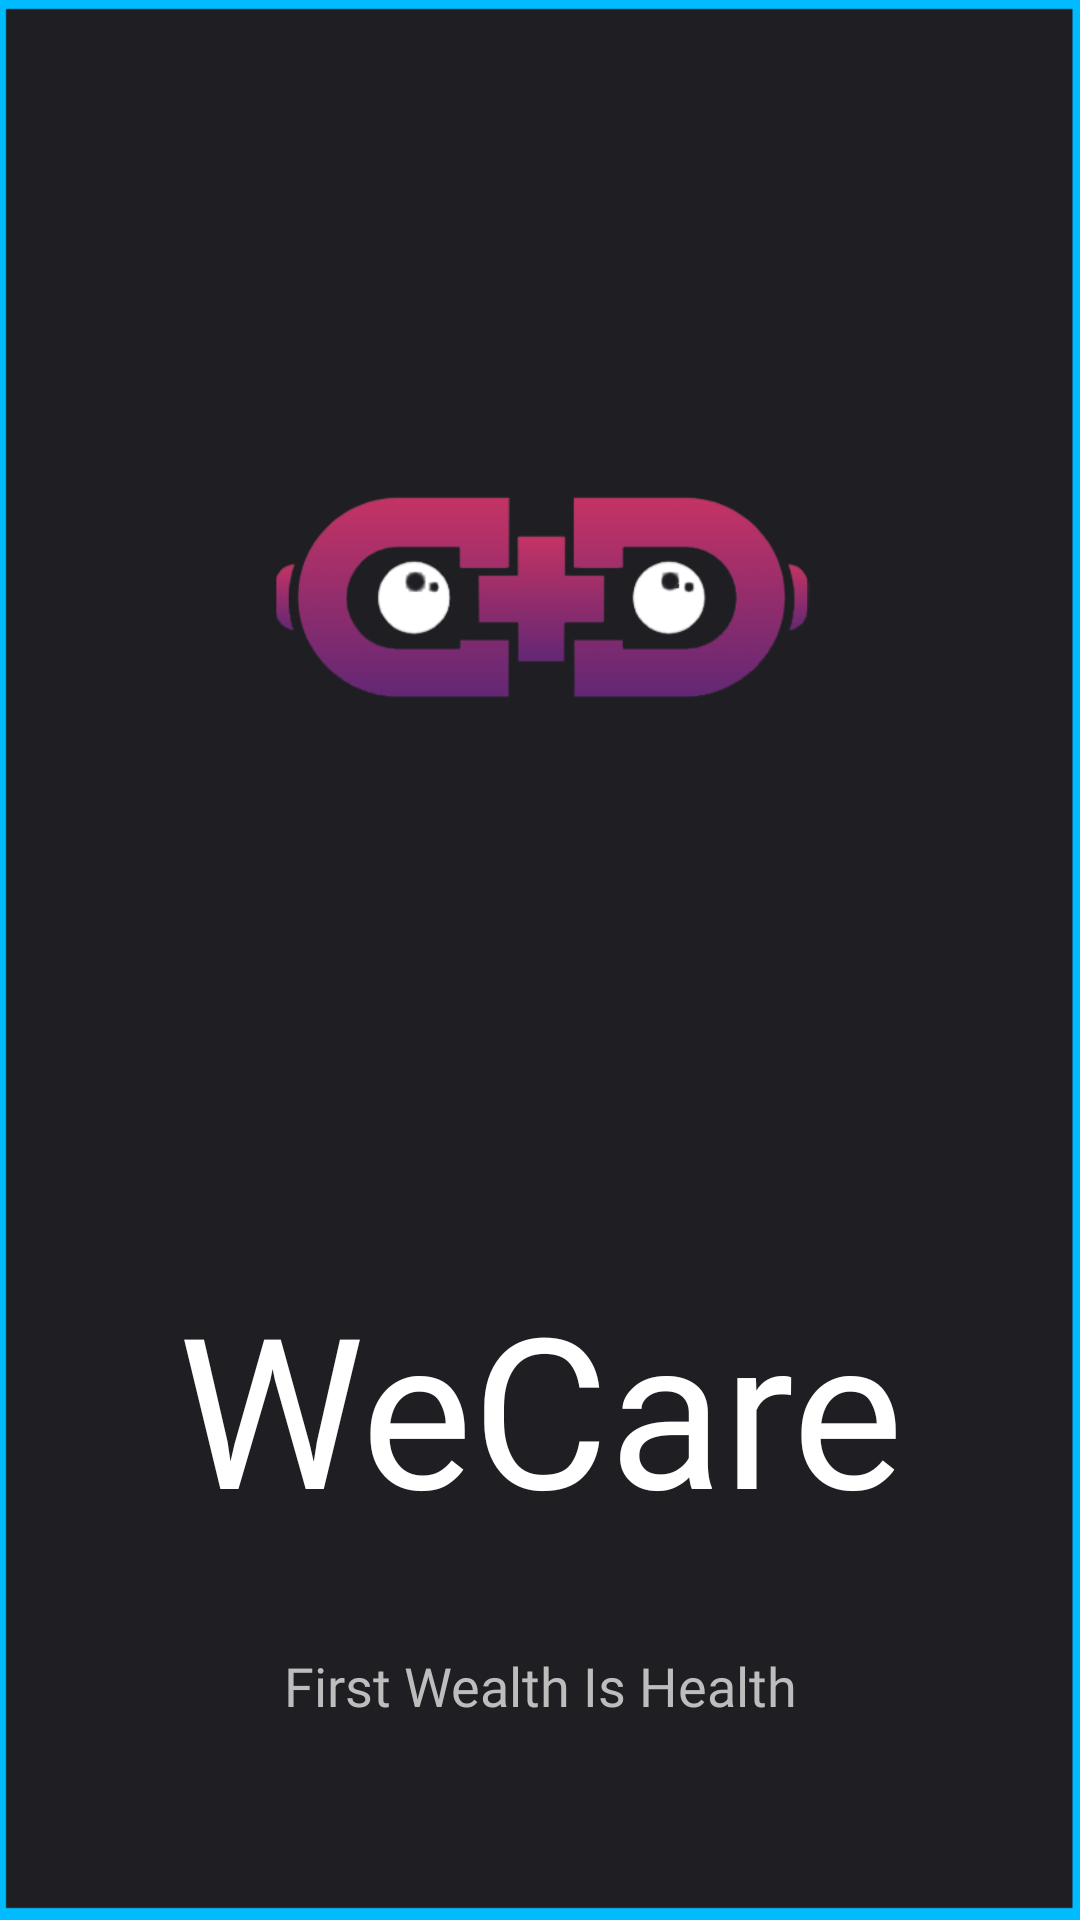

The Android layout XML behind this screen, and the referenced resources:
<!-- AndroidManifest.xml: application theme AppTheme -->
<!-- res/layout/activity_main.xml -->
<?xml version="1.0" encoding="utf-8"?>
<androidx.constraintlayout.widget.ConstraintLayout xmlns:android="http://schemas.android.com/apk/res/android"
    xmlns:app="http://schemas.android.com/apk/res-auto"
    xmlns:tools="http://schemas.android.com/tools"
    android:layout_width="match_parent"
    android:layout_height="match_parent"
    tools:context=".MainActivity"
    android:background="@drawable/bkground">

    <ImageView
        android:id="@+id/imageView"
        android:layout_width="187dp"
        android:layout_height="290dp"
        android:layout_marginStart="10dp"
        android:layout_marginTop="32dp"
        android:layout_marginEnd="10dp"
        android:layout_marginBottom="32dp"
        android:src="@drawable/logo"
        android:transitionName="logo_image"
        app:layout_constraintBottom_toTopOf="@+id/textView"
        app:layout_constraintEnd_toEndOf="parent"
        app:layout_constraintStart_toStartOf="parent"
        app:layout_constraintTop_toTopOf="parent" />

    <TextView
        android:id="@+id/textView"
        android:layout_width="0dp"
        android:layout_height="wrap_content"
        android:text="WeCare"
        android:textAlignment="center"
        android:textSize="70sp"
        android:transitionName="logo_text"
        app:layout_constraintBottom_toTopOf="@+id/textView2"
        app:layout_constraintEnd_toEndOf="parent"
        app:layout_constraintHorizontal_bias="0.0"
        app:layout_constraintStart_toStartOf="parent"
        app:layout_constraintTop_toBottomOf="@+id/imageView"
        android:textColor="#fff"
        android:fontFamily="@font/ff"/>

    <TextView
        android:fontFamily="@font/ff"
        android:textColor="#BDBDBD"
        android:id="@+id/textView2"
        android:layout_width="wrap_content"
        android:layout_height="wrap_content"
        android:layout_marginBottom="32dp"
        android:text="First Wealth Is Health"
        android:textAlignment="center"
        android:textSize="18sp"
        app:layout_constraintBottom_toBottomOf="parent"
        app:layout_constraintEnd_toEndOf="parent"
        app:layout_constraintStart_toStartOf="parent"
        app:layout_constraintTop_toBottomOf="@+id/textView" />

</androidx.constraintlayout.widget.ConstraintLayout>
<!-- resources referenced by this layout -->
<resources>
  <!-- drawable bkground: png bitmap (drawable-v24, 7160 bytes) -->
  <!-- drawable logo: png bitmap (drawable-v24, 33370 bytes) -->
  <style name="AppTheme" parent="Theme.AppCompat.Light.NoActionBar">
          
          <item name="colorPrimary">@color/colorPrimary</item>
          <item name="colorPrimaryDark">@color/colorPrimaryDark</item>
          <item name="colorAccent">@color/colorAccent</item>
  
          <item name="android:windowContentTransitions">true</item>
      </style>
  <color name="colorPrimary">#FF9301</color>
  <color name="colorPrimaryDark">#FF3E2D</color>
  <color name="colorAccent">#03DAC5</color>
</resources>
